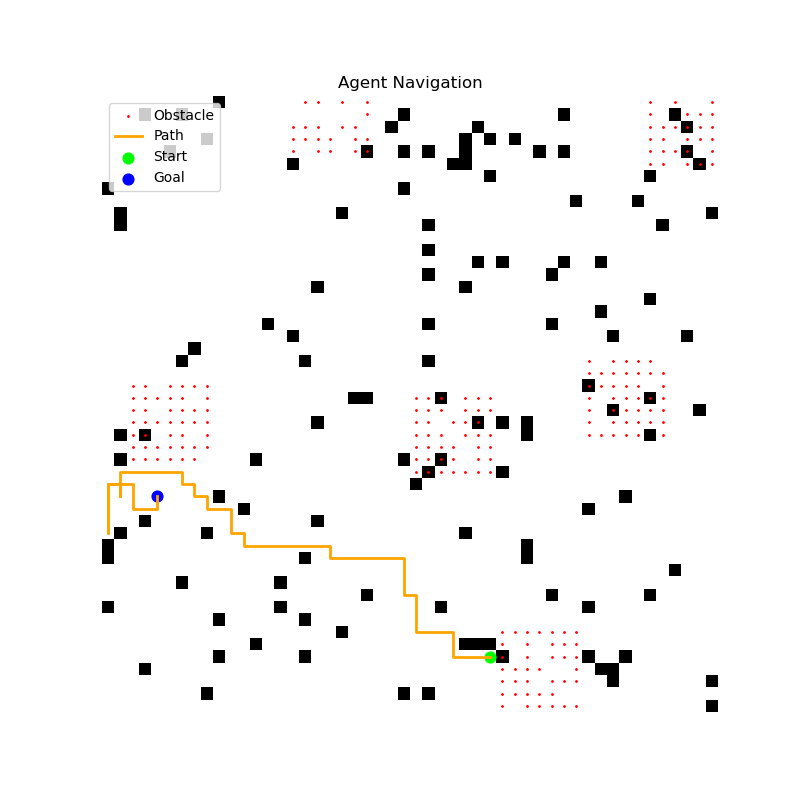

Source data for this figure (header and first rows):
x, y
45, 31
45, 30
45, 29
45, 28
44, 28
43, 28
43, 27
43, 26
43, 25
42, 25
41, 25
40, 25
40, 24
39, 24
38, 24
37, 24
37, 23
37, 22
37, 21
37, 20
37, 19
37, 18
36, 18
36, 17
36, 16
36, 15
36, 14
36, 13
36, 12
36, 11
35, 11
35, 10
34, 10
33, 10
33, 9
33, 8
32, 8
32, 7
31, 7
31, 6
30, 6
30, 5
30, 4
30, 3
30, 2
30, 1
31, 1
32, 1
31, 1
32, 1
31, 1
32, 1
31, 1
32, 1
31, 1
32, 1
31, 1
32, 1
31, 1
32, 1
... 171 more rows
